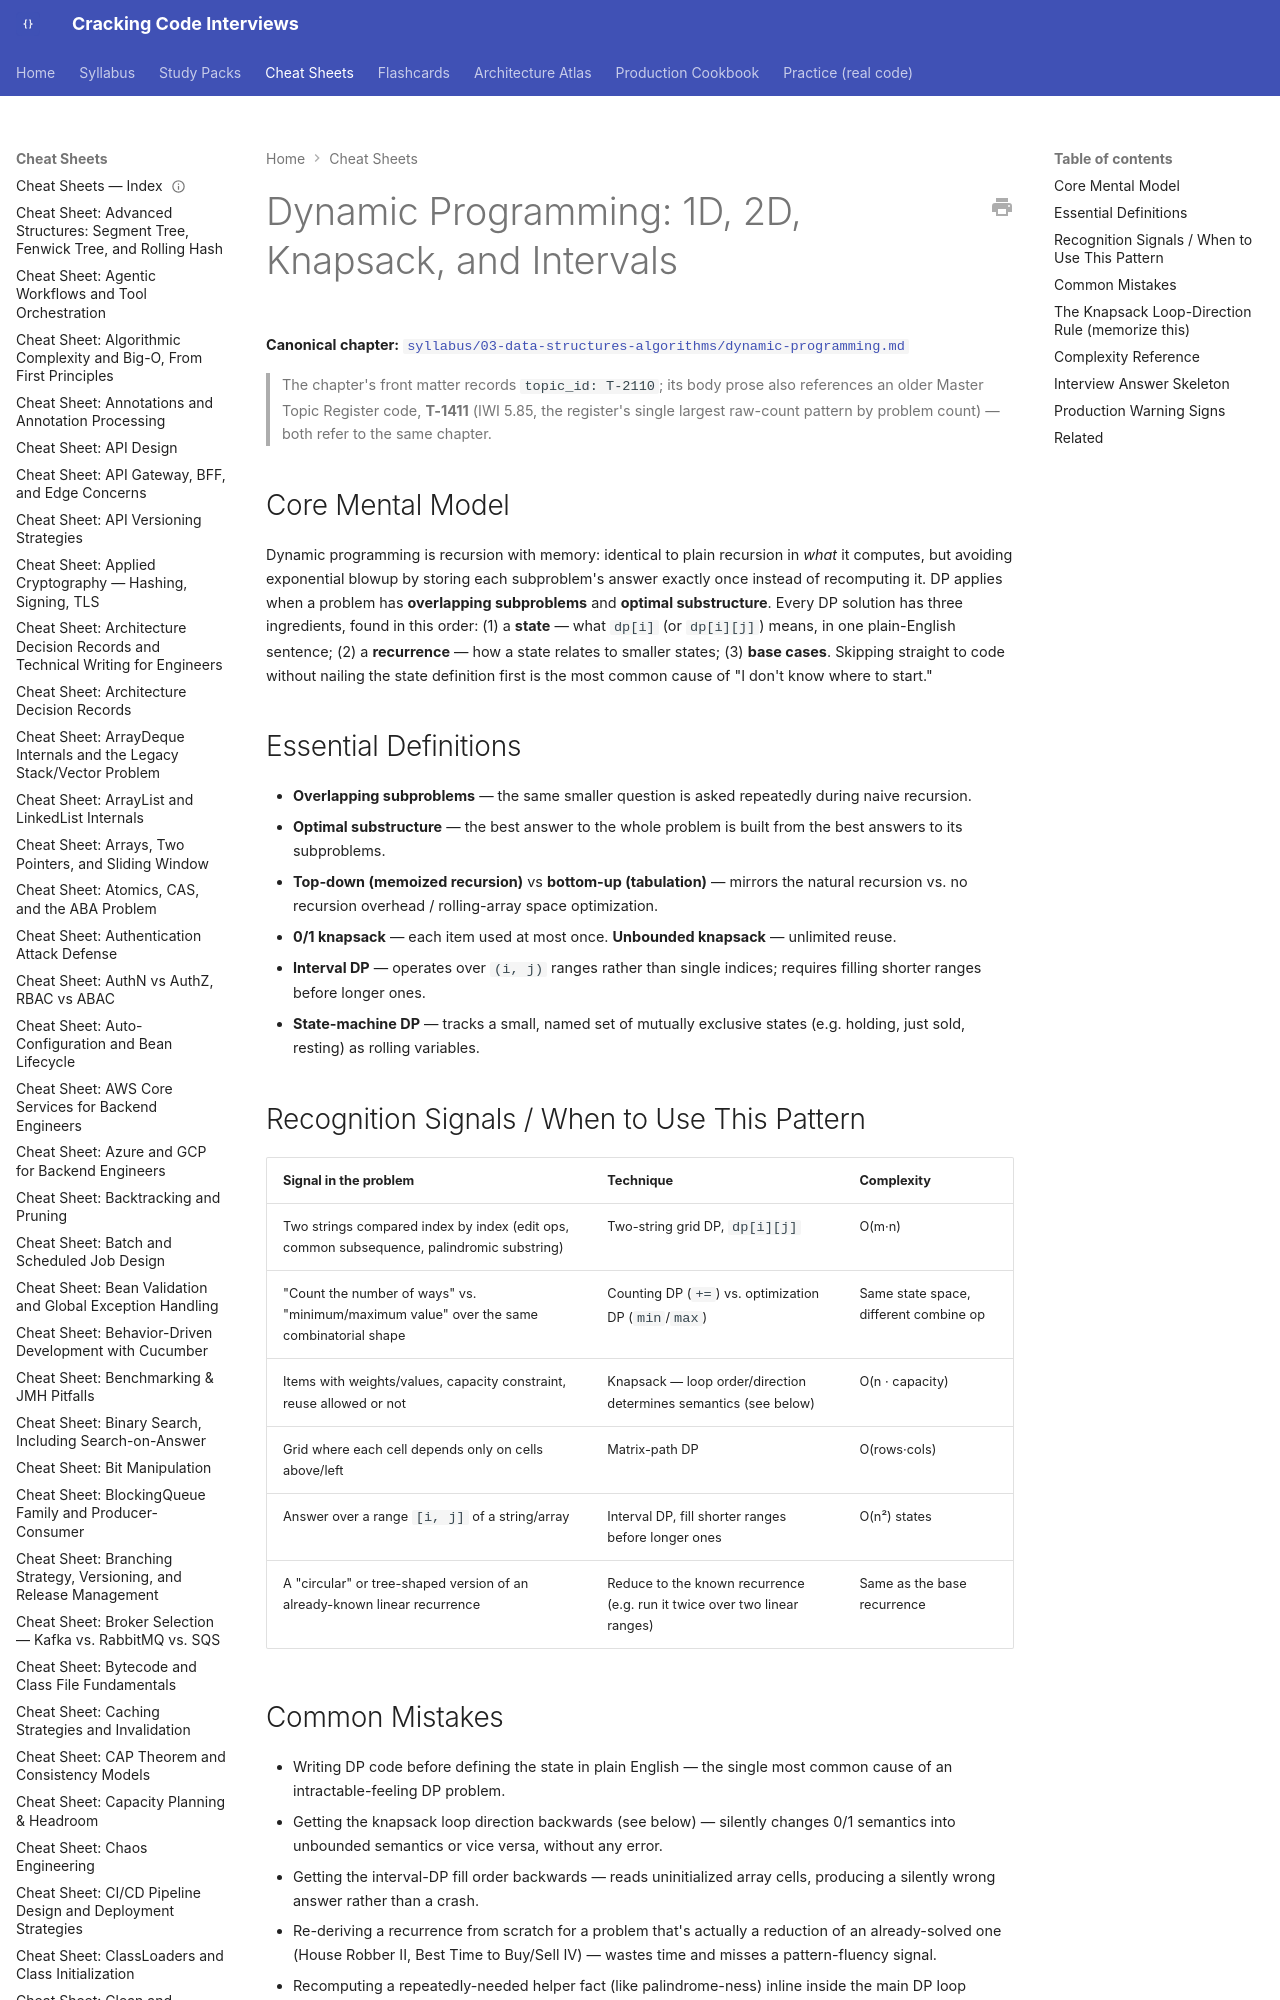

repository: JuanMelendres/cracking-code-interviews · page: cheat-sheets/dynamic-programming/index.html · generator: mkdocs

---
title: "Cheat Sheet: Dynamic Programming: 1D, 2D, Knapsack, and Intervals"
slug: dynamic-programming
document_type: cheat-sheet
domain: 03-data-structures-algorithms
topic_id: T-2110
canonical: ../syllabus/03-data-structures-algorithms/dynamic-programming.md
last_updated: 2026-09-06
---

# Dynamic Programming: 1D, 2D, Knapsack, and Intervals

**Canonical chapter:** [`syllabus/03-data-structures-algorithms/dynamic-programming.md`](../syllabus/03-data-structures-algorithms/dynamic-programming.md)

> The chapter's front matter records `topic_id: T-2110`; its body prose also references an older Master Topic Register code, **T-1411** (IWI 5.85, the register's single largest raw-count pattern by problem count) — both refer to the same chapter.
